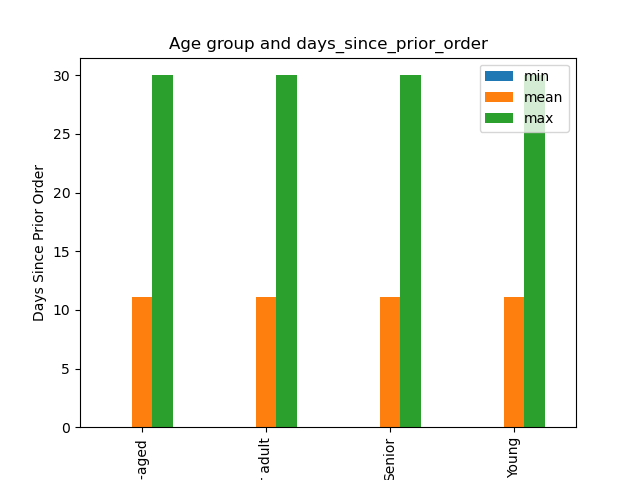

The data file committed next to this chart (first rows):
age_group, min, mean, max
Middle-aged, 0.0, 11.08, 30.0
Older adult, 0.0, 11.13, 30.0
Senior, 0.0, 11.08, 30.0
Young, 0.0, 11.12, 30.0
